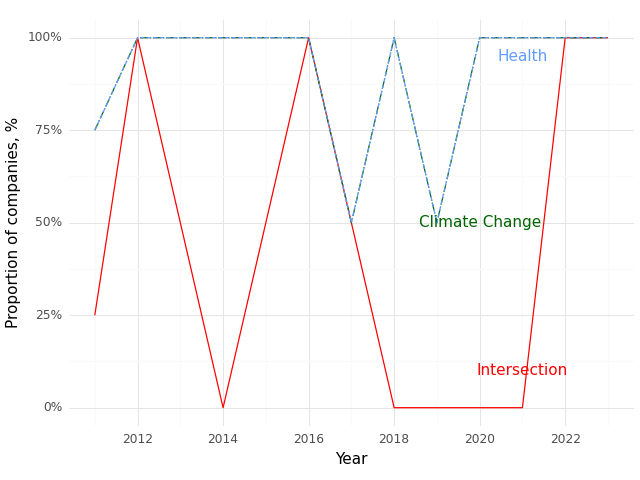

The table this chart was drawn from, first rows:
, Year, Climate (Prop), Health (Prop), Intersection (Prop)
0, 2011, 0.75, 0.75, 0.25
1, 2012, 1.0, 1.0, 1.0
2, 2013, 1.0, 1.0, 0.5
3, 2014, 1.0, 1.0, 0.0
4, 2016, 1.0, 1.0, 1.0
5, 2017, 0.5, 0.5, 0.5
6, 2018, 1.0, 1.0, 0.0
7, 2019, 0.5, 0.5, 0.0
8, 2020, 1.0, 1.0, 0.0
9, 2021, 1.0, 1.0, 0.0
10, 2022, 1.0, 1.0, 1.0
11, 2023, 1.0, 1.0, 1.0
